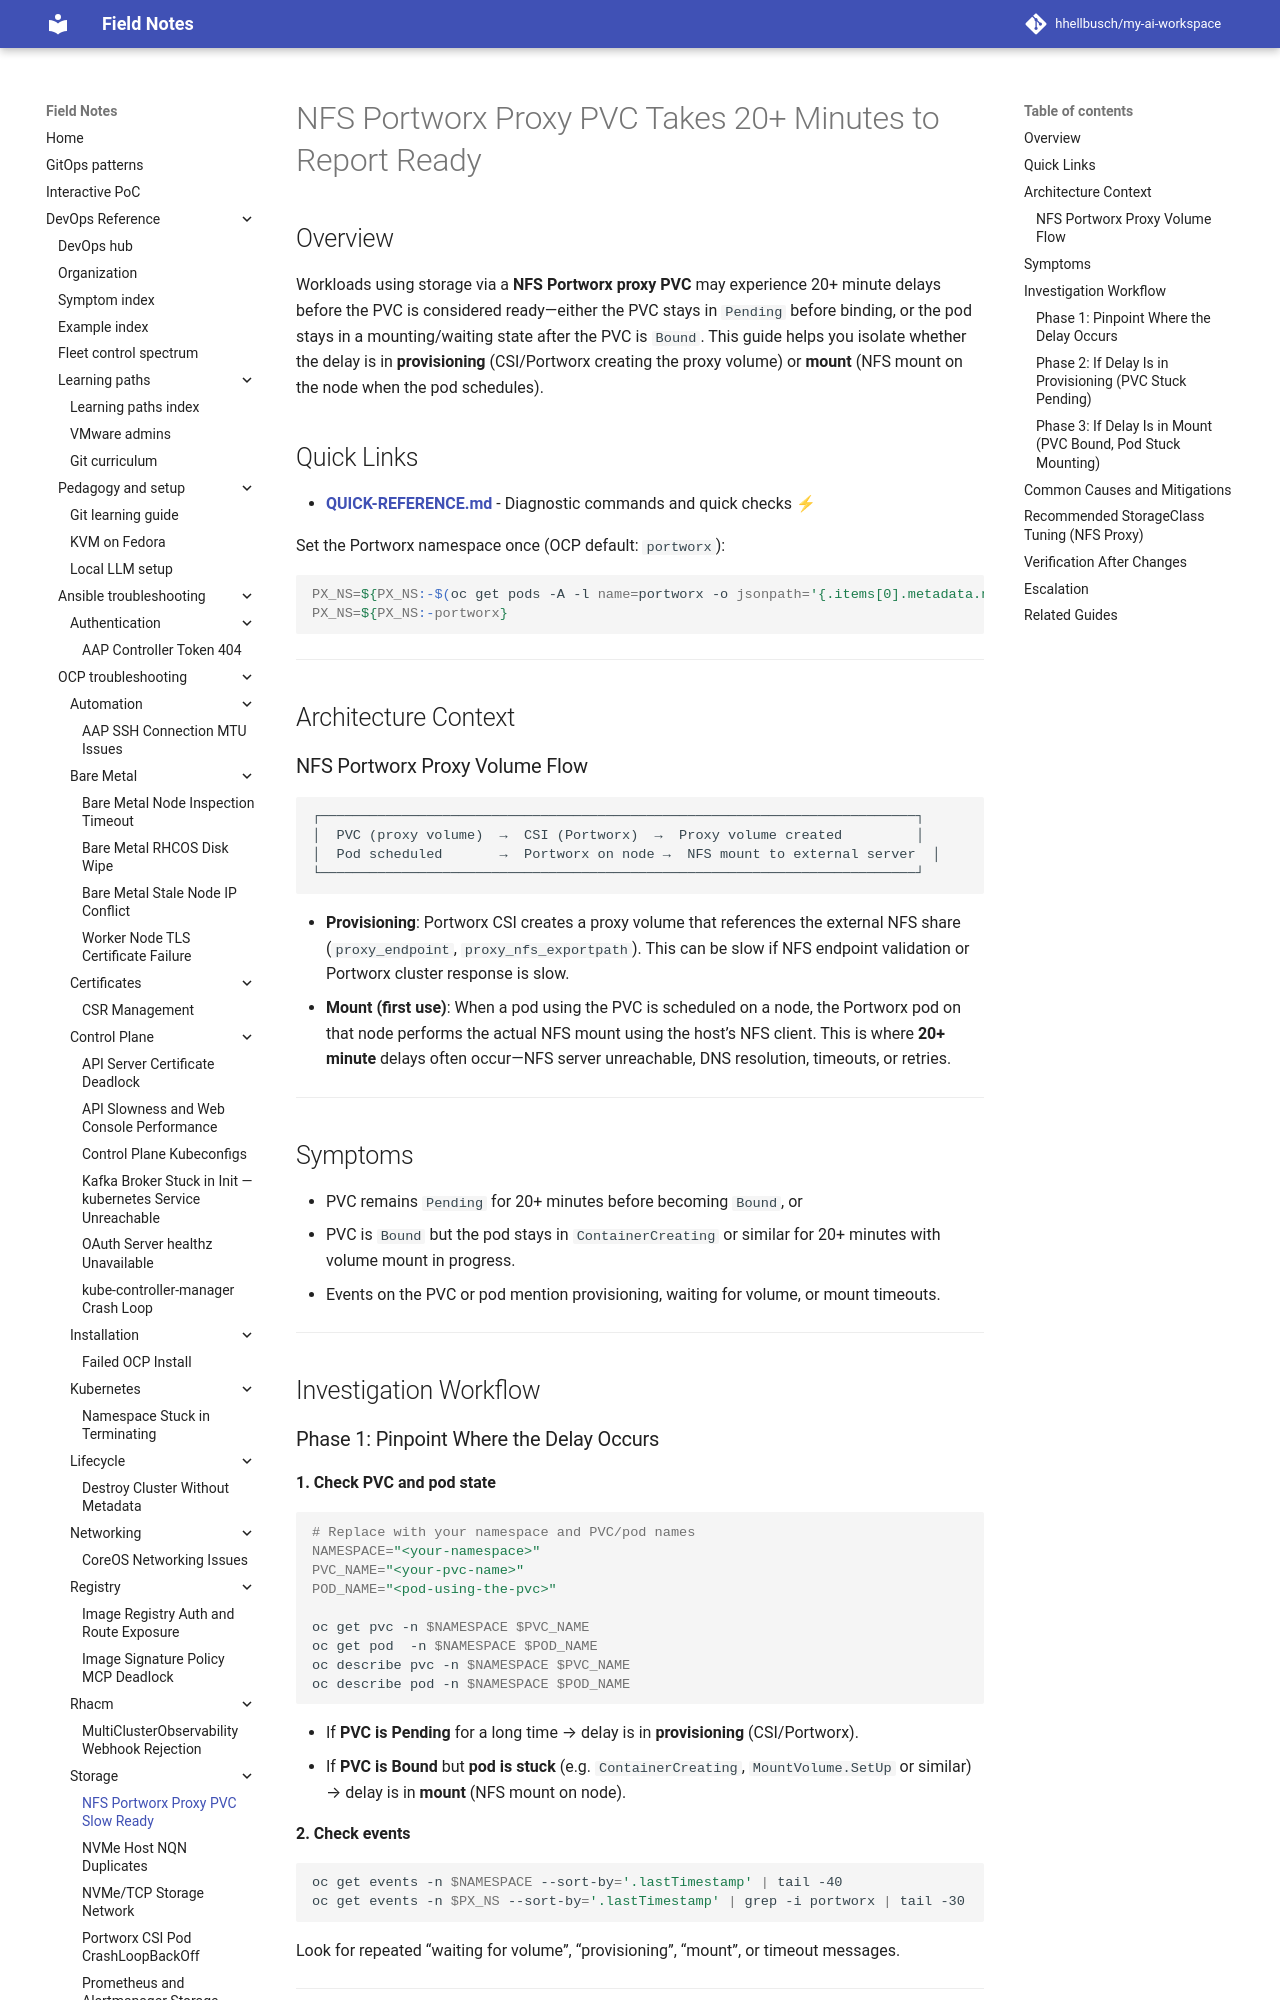

repository: hhellbusch/my-ai-workspace · page: devops/ocp/troubleshooting/nfs-portworx-proxy-pvc-slow-ready/index.html · generator: mkdocs

# NFS Portworx Proxy PVC Takes 20+ Minutes to Report Ready

## Overview

Workloads using storage via a **NFS Portworx proxy PVC** may experience 20+ minute delays before the PVC is considered ready—either the PVC stays in `Pending` before binding, or the pod stays in a mounting/waiting state after the PVC is `Bound`. This guide helps you isolate whether the delay is in **provisioning** (CSI/Portworx creating the proxy volume) or **mount** (NFS mount on the node when the pod schedules).

## Quick Links

- **[QUICK-REFERENCE.md](./QUICK-REFERENCE.md)** - Diagnostic commands and quick checks ⚡

---

## Architecture Context

### NFS Portworx Proxy Volume Flow

```
┌─────────────────────────────────────────────────────────────────────────┐
│  PVC (proxy volume)  →  CSI (Portworx)  →  Proxy volume created         │
│  Pod scheduled       →  Portworx on node →  NFS mount to external server  │
└─────────────────────────────────────────────────────────────────────────┘
```

- **Provisioning**: Portworx CSI creates a proxy volume that references the external NFS share (`proxy_endpoint`, `proxy_nfs_exportpath`). This can be slow if NFS endpoint validation or Portworx cluster response is slow.
- **Mount (first use)**: When a pod using the PVC is scheduled on a node, the Portworx pod on that node performs the actual NFS mount using the host’s NFS client. This is where **20+ minute** delays often occur—NFS server unreachable, DNS resolution, timeouts, or retries.

---

## Symptoms

- PVC remains `Pending` for 20+ minutes before becoming `Bound`, or
- PVC is `Bound` but the pod stays in `ContainerCreating` or similar for 20+ minutes with volume mount in progress.
- Events on the PVC or pod mention provisioning, waiting for volume, or mount timeouts.

---

## Investigation Workflow

### Phase 1: Pinpoint Where the Delay Occurs

**1. Check PVC and pod state**

```bash
# Replace with your namespace and PVC/pod names
NAMESPACE="<your-namespace>"
PVC_NAME="<your-pvc-name>"
POD_NAME="<pod-using-the-pvc>"

oc get pvc -n $NAMESPACE $PVC_NAME
oc get pod  -n $NAMESPACE $POD_NAME
oc describe pvc -n $NAMESPACE $PVC_NAME
oc describe pod -n $NAMESPACE $POD_NAME
```

- If **PVC is Pending** for a long time → delay is in **provisioning** (CSI/Portworx).
- If **PVC is Bound** but **pod is stuck** (e.g. `ContainerCreating`, `MountVolume.SetUp` or similar) → delay is in **mount** (NFS mount on node).

**2. Check events**

```bash
oc get events -n $NAMESPACE --sort-by='.lastTimestamp' | tail -40
oc get events -n kube-system --sort-by='.lastTimestamp' | grep -i portworx | tail -30
```

Look for repeated “waiting for volume”, “provisioning”, “mount”, or timeout messages.

---
